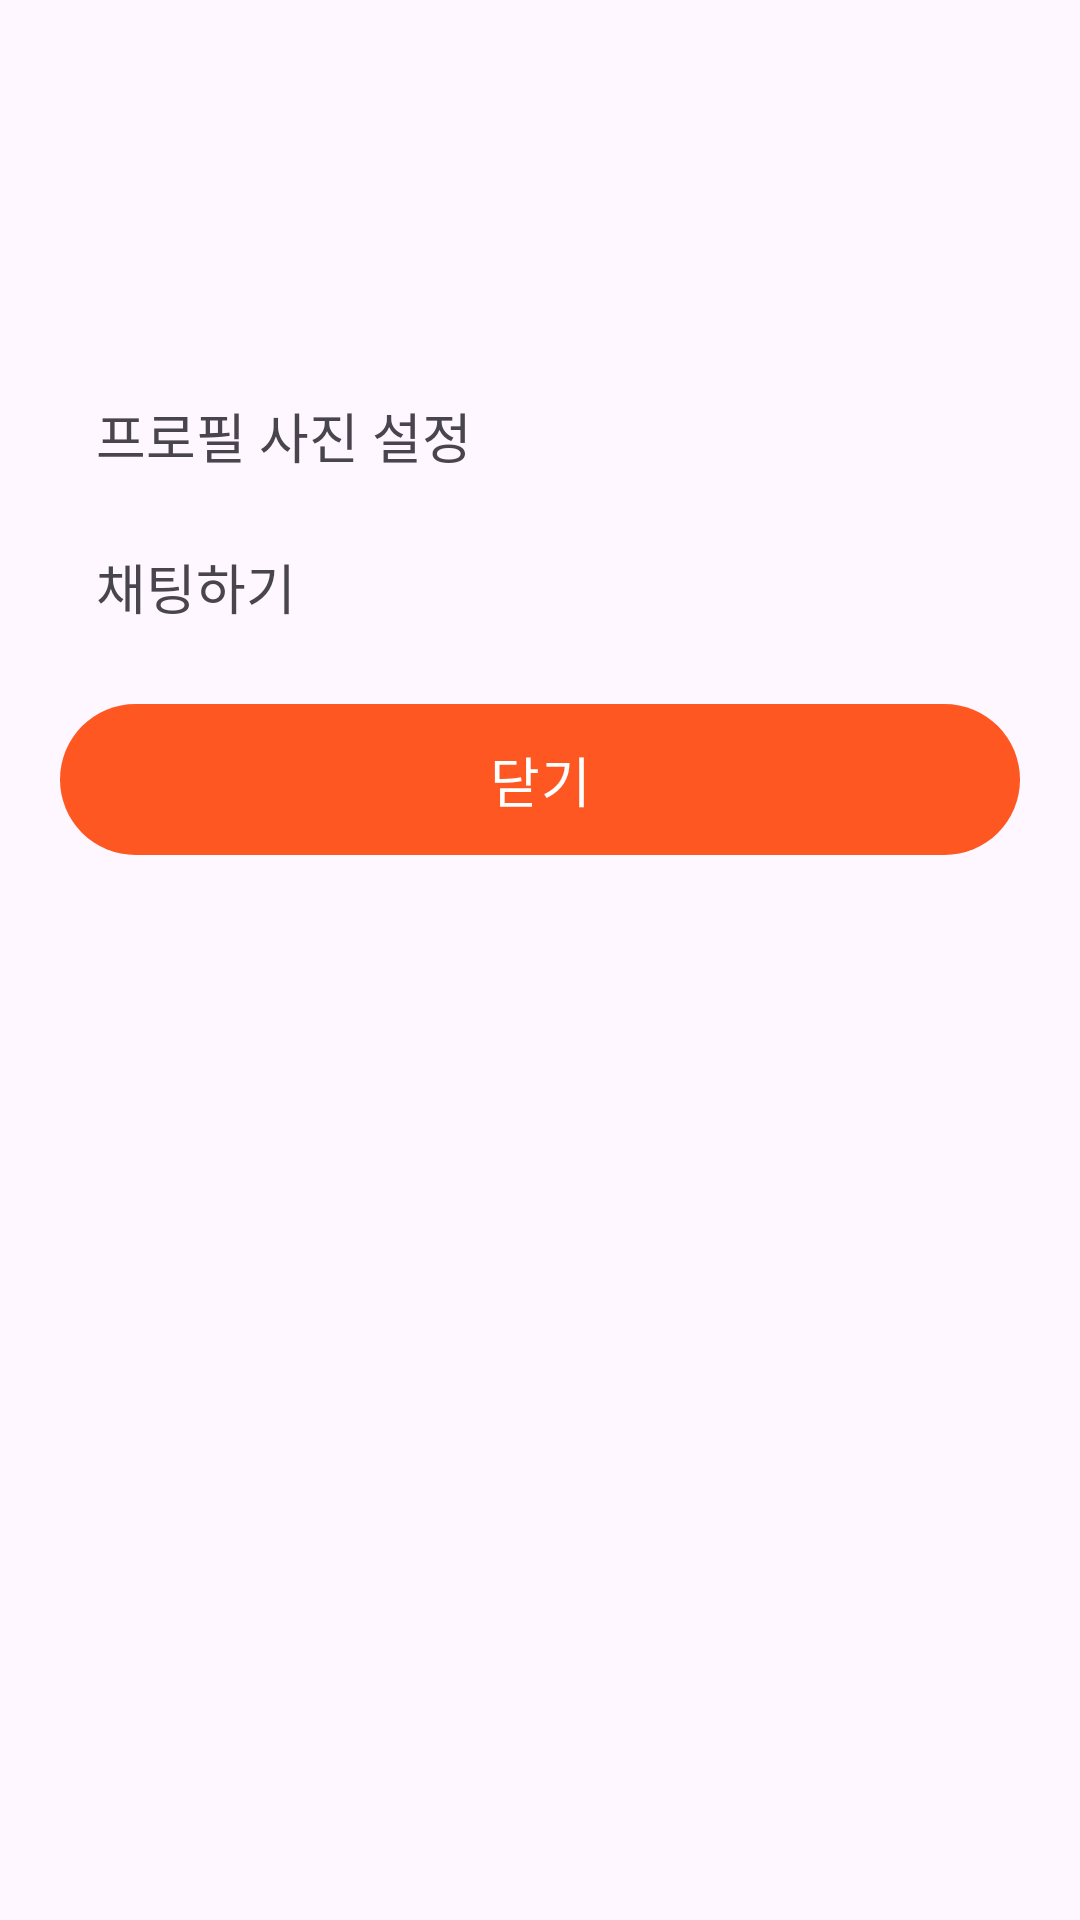

Here is an Android app screen rendered from its layout file. Give the layout XML and the strings, colors and styles it references.
<!-- AndroidManifest.xml: application theme Theme.Simple_chat -->
<!-- res/layout/bottom_sheet_myself.xml -->
<LinearLayout xmlns:android="http://schemas.android.com/apk/res/android"
    android:layout_width="match_parent"
    android:layout_height="wrap_content"
    android:orientation="vertical"
    android:padding="20dp">

    <ImageView
        android:id="@+id/img_profile"
        android:layout_width="match_parent"
        android:layout_height="100dp" />

    <TextView
        android:id="@+id/tv_profile"
        android:layout_width="match_parent"
        android:layout_height="wrap_content"
        android:padding="12dp"
        android:text="@string/bottom_sheet_set_profile"
        android:textSize="18sp" />

    <TextView
        android:id="@+id/tv_chat"
        android:layout_width="match_parent"
        android:layout_height="wrap_content"
        android:padding="12dp"
        android:text="@string/bottom_sheet_chat"
        android:textSize="18sp" />

    <com.google.android.material.button.MaterialButton
        android:id="@+id/btn_close"
        android:layout_width="match_parent"
        android:layout_height="wrap_content"
        android:layout_marginTop="10dp"
        android:padding="12dp"
        android:text="@string/close"
        android:textSize="18sp" />

</LinearLayout>
<!-- resources referenced by this layout -->
<resources>
  <string name="bottom_sheet_chat">채팅하기</string>
  <string name="bottom_sheet_set_profile">프로필 사진 설정</string>
  <string name="close">닫기</string>
  <style name="Theme.Simple_chat" parent="Base.Theme.Simple_chat" />
  <style name="Base.Theme.Simple_chat" parent="Theme.Material3.DayNight.NoActionBar">
          
          <item name="colorPrimary">@color/orange</item>
          <item name="colorOnPrimary">@color/white</item>
          <item name="colorControlNormal">@color/white</item>
  
      </style>
  <color name="orange">#FF5722</color>
  <color name="white">#FFFFFFFF</color>
</resources>
